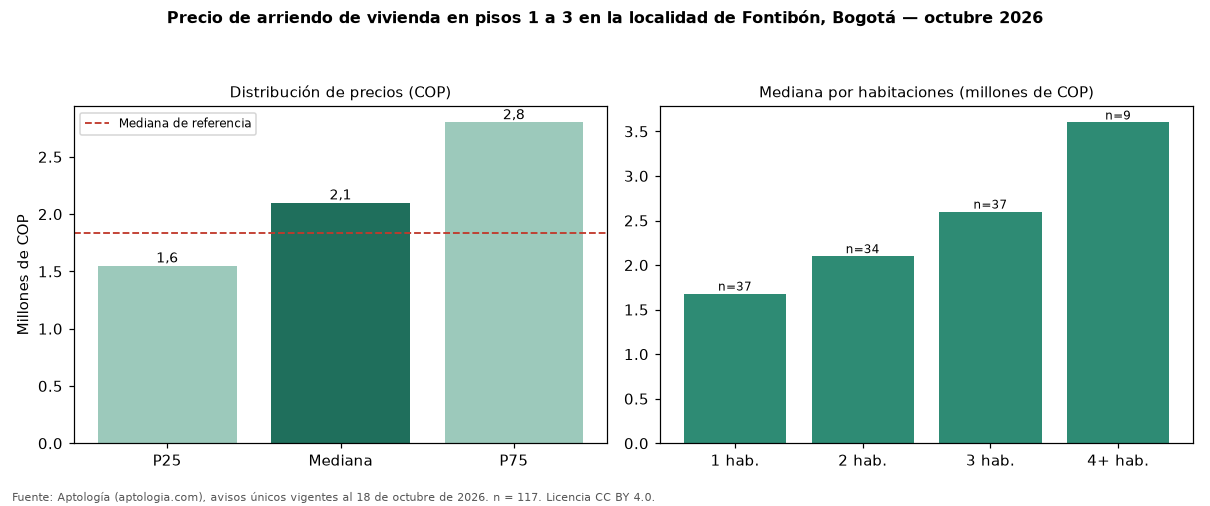

The file beside this chart, header and first rows:
seccion, metrica, valor_cop, n
precio, p25, 1550000, 117
precio, mediana, 2100000, 117
precio, p75, 2800000, 117
cop_por_m2, p25, 32000, 117
cop_por_m2, mediana, 41343, 117
cop_por_m2, p75, 53333, 117
area, area_mediana_m2, 50.8, 117
habitaciones, 1, 1680000, 37
habitaciones, 2, 2100000, 34
habitaciones, 3, 2600000, 37
habitaciones, 4+, 3600000, 9
administracion, mediana, 271250, 16
estrato, moda, 4, 
parqueadero, porcentaje_con_parqueadero, 45.3, 117
referencia, mediana_referencia, 1833850, 736
referencia, mediana_cop_por_m2_referencia, 41176, 736
